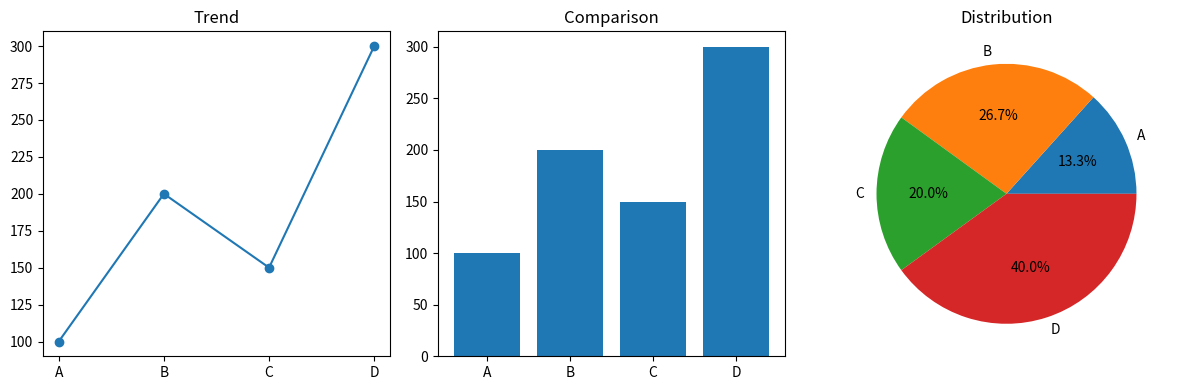

This chart was generated by the following Python code:
import pandas as pd
import numpy as np
import matplotlib.pyplot as plt

sales = np.array([100, 200, 150, 300])
products = ["A", "B", "C", "D"]

df = pd.DataFrame({"Product": products, "Sales": sales})

plt.figure(figsize=(12, 4))


plt.subplot(1, 3, 1)
plt.plot(df["Product"], df["Sales"], marker='o')
plt.title("Trend")


plt.subplot(1, 3, 2)
plt.bar(df["Product"], df["Sales"])
plt.title("Comparison")


plt.subplot(1, 3, 3)
plt.pie(df["Sales"], labels=df["Product"], autopct='%1.1f%%')
plt.title("Distribution")

plt.tight_layout()
plt.show()
